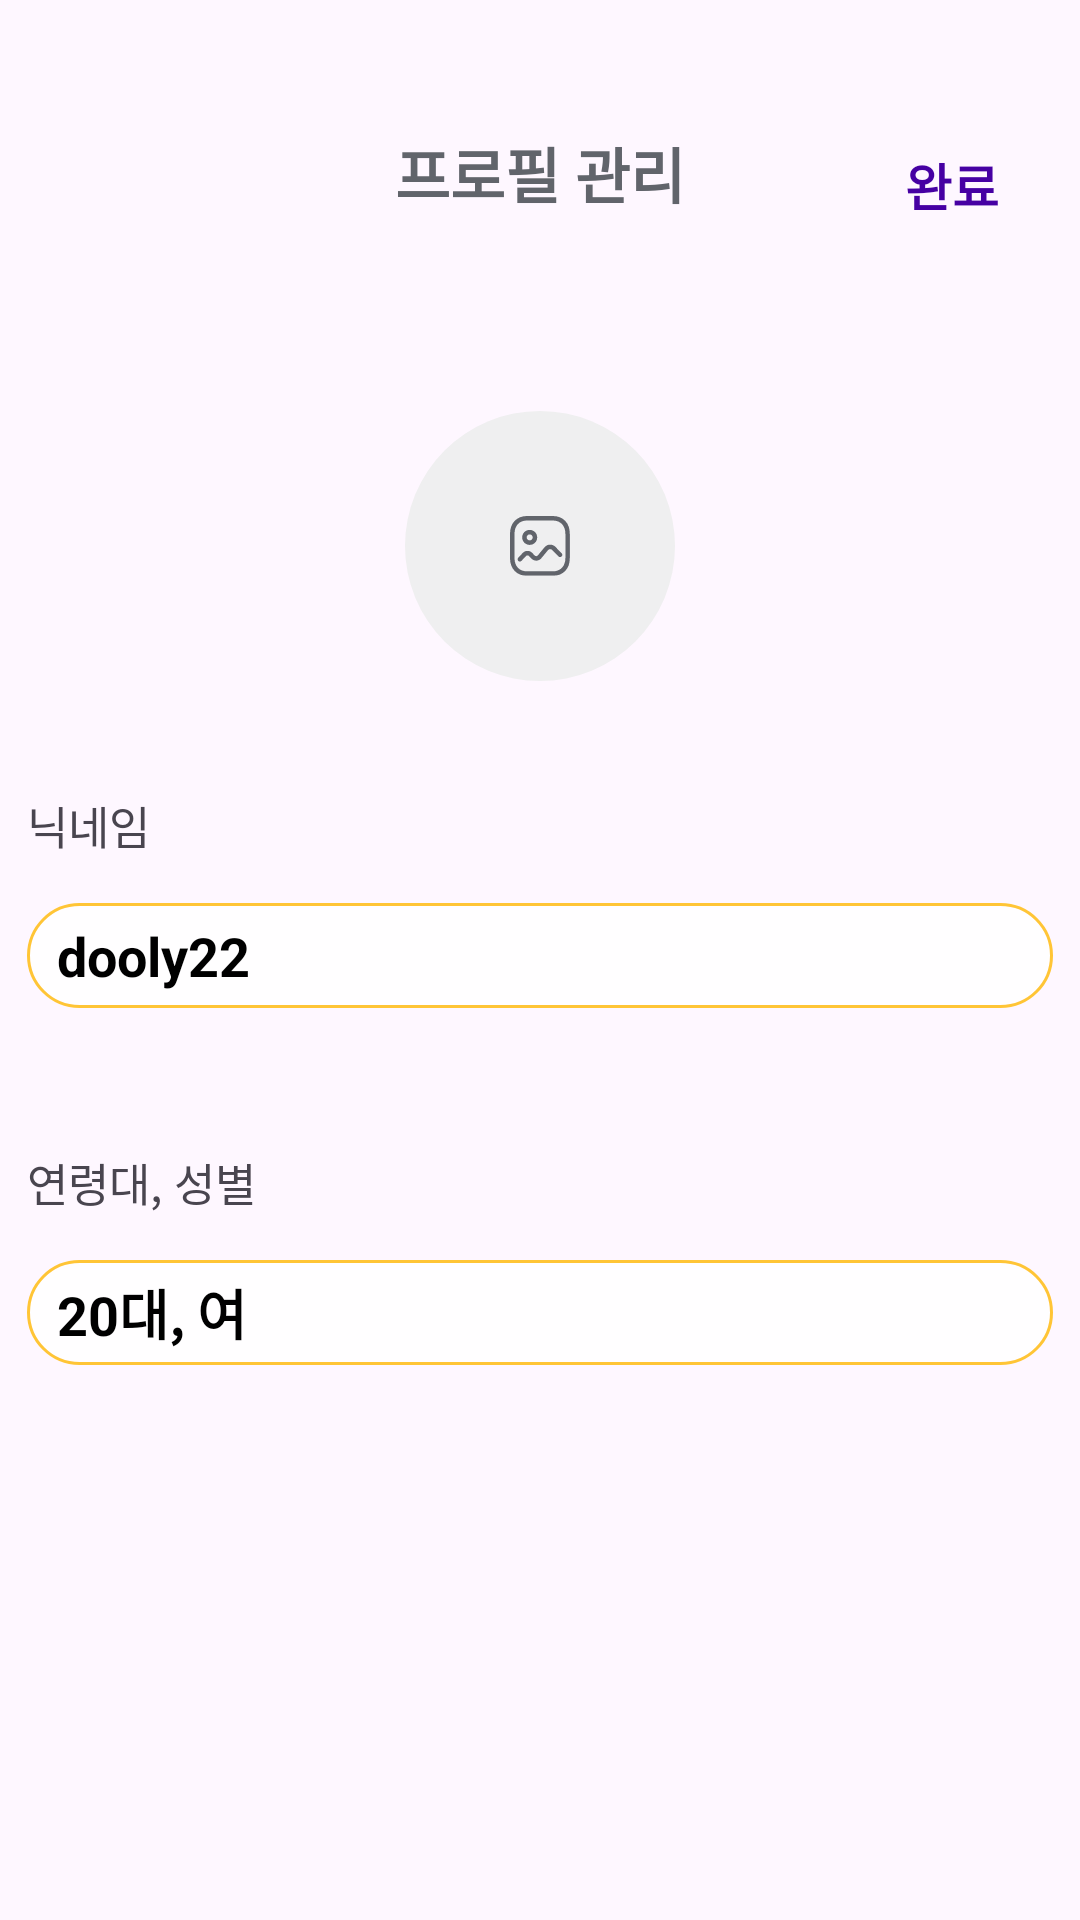

Here is an Android app screen rendered from its layout file. Give the layout XML and the strings, colors and styles it references.
<!-- AndroidManifest.xml: application theme Theme.DongnaeFriend_Android -->
<!-- res/layout/fragment_mypage_profile.xml -->
<?xml version="1.0" encoding="utf-8"?>
<androidx.constraintlayout.widget.ConstraintLayout xmlns:android="http://schemas.android.com/apk/res/android"
    xmlns:app="http://schemas.android.com/apk/res-auto"
    xmlns:tools="http://schemas.android.com/tools"
    android:layout_width="match_parent"
    android:layout_height="match_parent"
    tools:context=".MypageProfileFragment">

    <TextView
        android:id="@+id/mypage_profile"
        android:layout_width="wrap_content"
        android:layout_height="wrap_content"
        android:text="프로필 관리"
        android:textSize="20dp"
        app:layout_constraintEnd_toEndOf="parent"
        app:layout_constraintStart_toStartOf="parent"
        app:layout_constraintTop_toTopOf="parent"
        android:layout_marginTop="43dp"
        android:textColor="#61646B"
        android:textStyle="bold"/>

    <TextView
        android:id="@+id/complete"
        android:layout_width="wrap_content"
        android:layout_height="wrap_content"
        android:text="완료"
        android:textSize="17dp"
        app:layout_constraintEnd_toEndOf="parent"
        app:layout_constraintTop_toTopOf="parent"
        android:layout_marginRight="27dp"
        android:layout_marginTop="49dp"
        android:textColor="#4600A3"
        android:textStyle="bold"/>

    <ImageView
        android:layout_width="90dp"
        android:layout_height="90dp"
        app:layout_constraintEnd_toEndOf="parent"
        app:layout_constraintStart_toStartOf="parent"
        app:layout_constraintTop_toTopOf="parent"
        app:srcCompat="@drawable/ic_mypageimage"
        android:layout_marginTop="137dp"/>


    <androidx.constraintlayout.widget.ConstraintLayout
        android:id="@+id/et_const_name"
        android:layout_width="wrap_content"
        android:layout_height="wrap_content"
        android:layout_marginTop="264dp"
        app:layout_constraintEnd_toEndOf="parent"
        app:layout_constraintStart_toStartOf="parent"
        app:layout_constraintTop_toTopOf="parent">

        <TextView
            android:id="@+id/mypage_name"
            android:layout_width="wrap_content"
            android:layout_height="wrap_content"
            android:text="닉네임"
            android:textSize="15dp"
            app:layout_constraintStart_toStartOf="parent"
            app:layout_constraintTop_toTopOf="parent" />


        <EditText
            android:id="@+id/et_name"
            android:layout_width="wrap_content"
            android:layout_height="wrap_content"
            android:layout_marginTop="15dp"
            android:background="@drawable/et_mypage"
            app:layout_constraintStart_toStartOf="parent"
            app:layout_constraintTop_toBottomOf="@+id/mypage_name"
            android:hint="dooly22"
            android:paddingStart="10dp"
            android:textStyle="bold"
            android:textColorHint="@color/black"/>
    </androidx.constraintlayout.widget.ConstraintLayout>

    <androidx.constraintlayout.widget.ConstraintLayout
        android:id="@+id/et_const_age"
        android:layout_width="wrap_content"
        android:layout_height="wrap_content"
        android:layout_marginTop="47dp"
        app:layout_constraintEnd_toEndOf="parent"
        app:layout_constraintStart_toStartOf="parent"
        app:layout_constraintTop_toBottomOf="@+id/et_const_name">

        <TextView
            android:id="@+id/mypage_age"
            android:layout_width="wrap_content"
            android:layout_height="wrap_content"
            android:text="연령대, 성별"
            android:textSize="15dp"
            app:layout_constraintStart_toStartOf="parent"
            app:layout_constraintTop_toTopOf="parent"
            />


        <EditText
            android:id="@+id/et_age"
            android:layout_width="wrap_content"
            android:layout_height="wrap_content"
            android:layout_marginTop="15dp"
            android:background="@drawable/et_mypage"
            app:layout_constraintStart_toStartOf="parent"
            app:layout_constraintTop_toBottomOf="@+id/mypage_age"
            android:hint="20대, 여"
            android:paddingStart="10dp"
            android:textStyle="bold"
            android:textColorHint="@color/black"/>
    </androidx.constraintlayout.widget.ConstraintLayout>




</androidx.constraintlayout.widget.ConstraintLayout>
<!-- resources referenced by this layout -->
<resources>
  <color name="black">#FF000000</color>
  <!-- drawable et_mypage (drawable) -->
  <vector xmlns:android="http://schemas.android.com/apk/res/android"
      android:width="342dp"
      android:height="35dp"
      android:viewportWidth="342"
      android:viewportHeight="35">
    <path
        android:pathData="M17.5,1L324.5,1A16.5,16.5 0,0 1,341 17.5L341,17.5A16.5,16.5 0,0 1,324.5 34L17.5,34A16.5,16.5 0,0 1,1 17.5L1,17.5A16.5,16.5 0,0 1,17.5 1z"
        android:fillColor="#ffffff"
        android:fillAlpha="0.8"/>
    <path
        android:strokeWidth="1"
        android:pathData="M17.5,0.5L324.5,0.5A17,17 0,0 1,341.5 17.5L341.5,17.5A17,17 0,0 1,324.5 34.5L17.5,34.5A17,17 0,0 1,0.5 17.5L0.5,17.5A17,17 0,0 1,17.5 0.5z"
        android:fillColor="#00000000"
        android:strokeColor="#FFC536"/>
  </vector>
  <!-- drawable ic_mypageimage: vector/xml drawable (drawable, 2324 chars, omitted) -->
  <style name="Theme.DongnaeFriend_Android" parent="Base.Theme.DongnaeFriend_Android" />
  <style name="Base.Theme.DongnaeFriend_Android" parent="Theme.Material3.DayNight.NoActionBar">
          
          
      </style>
</resources>
